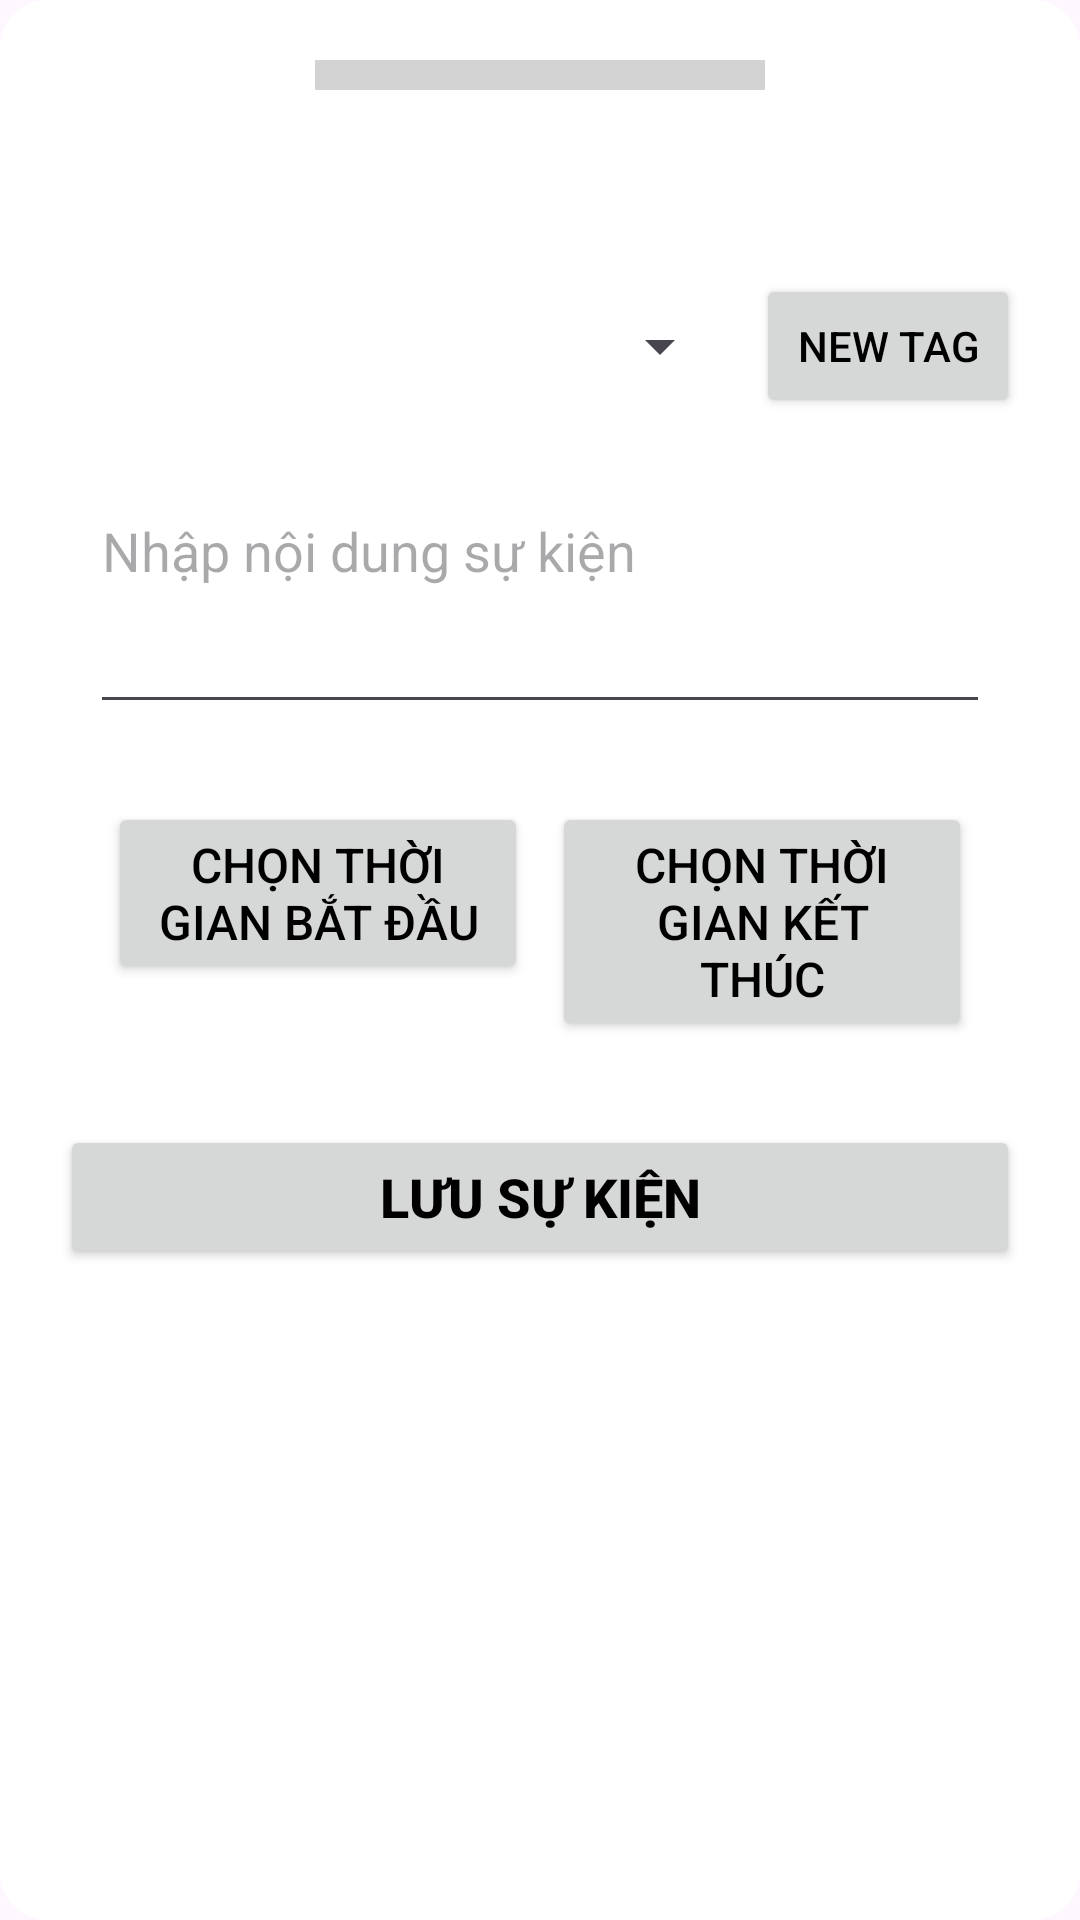

The Android layout XML behind this screen, and the referenced resources:
<!-- AndroidManifest.xml: application theme Theme.TieuLuanAndroids -->
<!-- res/layout/fragment_popup.xml -->
<?xml version="1.0" encoding="utf-8"?>
<FrameLayout xmlns:android="http://schemas.android.com/apk/res/android"
    xmlns:tools="http://schemas.android.com/tools"
    android:layout_width="match_parent"
    android:layout_height="match_parent">
    <LinearLayout
        android:layout_width="match_parent"
        android:layout_gravity="bottom"
        android:background="@drawable/rounded_dialog_bg"
        android:orientation="vertical"
        android:padding="20dp"
        android:layout_height="match_parent">
        <View
            android:layout_width="150dp"
            android:layout_height="10dp"
            android:layout_gravity="center_horizontal"
            android:layout_marginBottom="20dp"
            android:background="#D3D3D3" />
        <LinearLayout
            android:layout_width="match_parent"
            android:layout_height="wrap_content"
            android:gravity="center_vertical"
            android:orientation="horizontal"
            android:layout_marginBottom="12dp">
            <TextView
                android:id="@+id/text_popup_title"
                android:layout_width="wrap_content"
                android:layout_height="wrap_content"
                android:textColor="#333333"
                android:textSize="22sp"
                android:textStyle="bold"
                tools:text="Thêm sự kiện mới" />
        </LinearLayout>
        <LinearLayout
            android:layout_width="match_parent"
            android:layout_height="wrap_content"
            android:gravity="center_vertical"
            android:orientation="horizontal"
            android:layout_marginBottom="12dp">

            <Spinner
                android:id="@+id/spinner_topic"
                android:layout_width="0dp"
                android:layout_height="wrap_content"
                android:layout_weight="1" />
            <Button
                android:id="@+id/btn_manage_topics"
                android:layout_width="wrap_content"
                android:layout_height="wrap_content"
                android:textColor="@color/black"
                android:layout_marginStart="8dp"
                android:text="New Tag" />
        </LinearLayout>
        <EditText
            android:id="@+id/edt_event_content"
            android:layout_width="match_parent"
            android:layout_height="80dp"
            android:layout_margin="10dp"
            android:hint="Nhập nội dung sự kiện"
            android:inputType="textMultiLine"
            android:textSize="18sp"
            android:gravity="top" />
        <LinearLayout
            android:layout_width="match_parent"
            android:layout_height="wrap_content"
            android:orientation="vertical"
            android:padding="16dp">
            <LinearLayout
                android:layout_width="match_parent"
                android:layout_height="wrap_content"
                android:orientation="horizontal"
                android:layout_marginBottom="12dp">
                <Button
                    android:id="@+id/btn_time_start"
                    android:layout_width="0dp"
                    android:layout_height="wrap_content"
                    android:layout_weight="1"
                    android:textSize="16sp"
                    android:textColor="@color/black"

                    android:text="Chọn thời gian bắt đầu" />
                <Button
                    android:id="@+id/btn_time_end"
                    android:layout_width="0dp"
                    android:layout_height="wrap_content"
                    android:layout_weight="1"
                    android:textSize="16sp"
                    android:text="Chọn thời gian kết thúc"
                    android:textColor="@color/black"

                    android:layout_marginStart="8dp"/>
            </LinearLayout>
        </LinearLayout>
        <LinearLayout
            android:layout_width="match_parent"
            android:layout_height="wrap_content"
            android:orientation="horizontal">
            <Button
                android:id="@+id/btn_save_event"
                android:layout_width="0dp"
                android:layout_height="wrap_content"
                android:layout_weight="1"
                android:textSize="18sp"
                android:textStyle="bold"
                android:textColor="@color/black"

                android:text="Lưu sự kiện" />

            <Button
                android:id="@+id/btn_edit_event"
                android:layout_width="0dp"
                android:layout_height="wrap_content"
                android:layout_weight="1"
                android:layout_marginStart="8dp"
                android:textSize="18sp"
                android:textStyle="bold"
                android:text="Sửa lịch"
                android:textColor="@color/black"

                android:visibility="gone" />
        </LinearLayout>
        <Button
            android:id="@+id/btn_add_new_event"
            android:layout_width="match_parent"
            android:layout_height="wrap_content"
            android:layout_marginTop="8dp"
            android:backgroundTint="#2ECC71"
            android:text="Them moi su kien"
            android:textColor="#FFFFFF"
            android:textSize="18sp"
            android:textStyle="bold"
            android:visibility="gone" />
        <Button
            android:id="@+id/btn_delete_event"
            android:layout_width="match_parent"
            android:layout_height="wrap_content"
            android:layout_marginTop="8dp"
            android:backgroundTint="#D93025"
            android:text="Xóa lịch"
            android:textColor="#FFFFFF"
            android:textSize="18sp"
            android:textStyle="bold"
            android:visibility="gone" />
    </LinearLayout>
</FrameLayout>
<!-- resources referenced by this layout -->
<resources>
  <!-- drawable rounded_dialog_bg (drawable) -->
  <?xml version="1.0" encoding="utf-8"?>
  <shape xmlns:android="http://schemas.android.com/apk/res/android">
      <solid android:color="#FFFFFF" />
      <corners
          android:topLeftRadius="16dp"
          android:topRightRadius="16dp"
          android:bottomLeftRadius="16dp"
          android:bottomRightRadius="16dp" />
  </shape>
  <style name="Theme.TieuLuanAndroids" parent="Base.Theme.TieuLuanAndroids" />
  <style name="Base.Theme.TieuLuanAndroids" parent="Theme.Material3.DayNight.NoActionBar">
          
          
      </style>
  <!-- not gathered from this repository: default colours our renderer supplied (Android Studio template values) -->
  <color name="black">#FF000000</color>
</resources>
